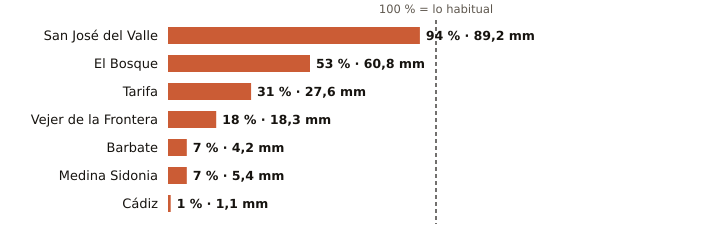

Source data for this figure (header and first rows):
estacion, provincia, indicativo, mm_otono, referencia_mm, pct, periodo_referencia, hasta, hora
San José del Valle, Cádiz, 5950X, 89.2, 94.5, 94, 2008-2025, 2026-10-27, 13
El Bosque, Cádiz, 5941X, 60.8, 115.3, 53, 2008-2025, 2026-10-27, 12
Tarifa, Cádiz, 6001, 27.6, 87.7, 31, 1991-2020, 2026-10-27, 13
Vejer de la Frontera, Cádiz, 5995B, 18.3, 104.3, 18, 1991-2020, 2026-10-27, 13
Barbate, Cádiz, 5996B, 4.2, 62.5, 7, 2010-2025, 2026-10-27, 12
Medina Sidonia, Cádiz, 5983X, 5.4, 72.5, 7, 2006-2025, 2026-10-27, 12
Cádiz, Cádiz, 5973, 1.1, 93.7, 1, 1991-2020, 2026-10-27, 13
